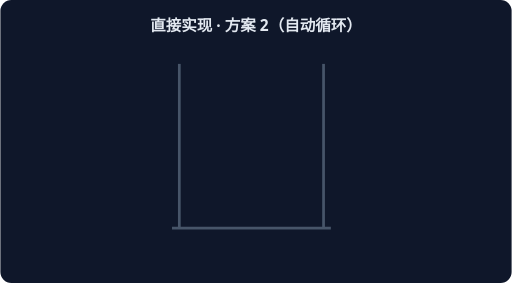
t = 0.00 s
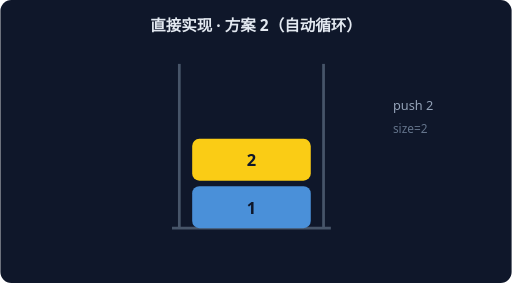
t = 1.67 s
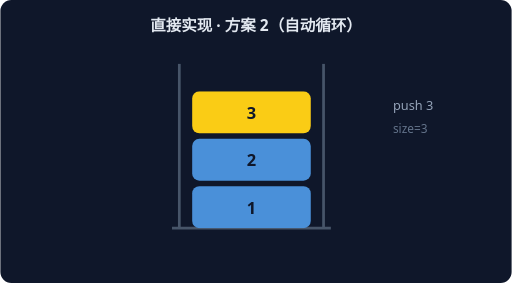
t = 3.33 s
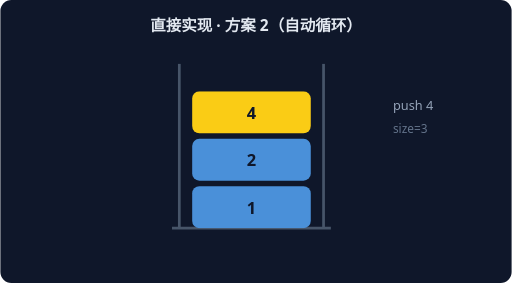
t = 5.00 s
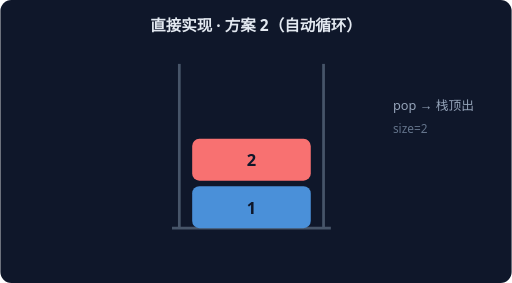
t = 6.67 s
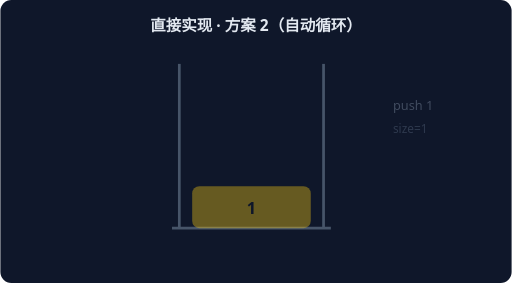
t = 8.33 s

The animated SVG that drew these frames (rendered in a browser with its animation timeline set to each time). Animation: 6 CSS @keyframes rules; frames cover the first 8.33 s, repeats indefinitely.

<svg xmlns="http://www.w3.org/2000/svg" width="560" height="310" viewBox="0 0 560 310" font-family="system-ui,sans-serif">
<rect width="560" height="310" rx="12" fill="#0F172A"/>
<text x="280" y="34" text-anchor="middle" fill="#E2E8F0" font-size="17" font-weight="600">直接实现 · 方案 2（自动循环）</text>
<path d="M 196 250 L 196 70" stroke="#475569" stroke-width="3"/>
<path d="M 354 250 L 354 70" stroke="#475569" stroke-width="3"/>
<path d="M 188 250 L 362 250" stroke="#475569" stroke-width="3"/>
<g style="animation:sk0 7.199999999999999s linear infinite both">
<rect x="210" y="204" width="130" height="46" rx="8" fill="#FACC15"/>
<text x="275" y="234" text-anchor="middle" fill="#0F172A" font-size="18" font-weight="700">1</text>
<text x="430" y="120" fill="#94A3B8" font-size="14">push 1</text>
<text x="430" y="146" fill="#64748B" font-size="13">size=1</text>
</g>
<g style="animation:sk1 7.199999999999999s linear infinite both">
<rect x="210" y="204" width="130" height="46" rx="8" fill="#4A90D9"/>
<text x="275" y="234" text-anchor="middle" fill="#0F172A" font-size="18" font-weight="700">1</text>
<rect x="210" y="152" width="130" height="46" rx="8" fill="#FACC15"/>
<text x="275" y="182" text-anchor="middle" fill="#0F172A" font-size="18" font-weight="700">2</text>
<text x="430" y="120" fill="#94A3B8" font-size="14">push 2</text>
<text x="430" y="146" fill="#64748B" font-size="13">size=2</text>
</g>
<g style="animation:sk2 7.199999999999999s linear infinite both">
<rect x="210" y="204" width="130" height="46" rx="8" fill="#4A90D9"/>
<text x="275" y="234" text-anchor="middle" fill="#0F172A" font-size="18" font-weight="700">1</text>
<rect x="210" y="152" width="130" height="46" rx="8" fill="#4A90D9"/>
<text x="275" y="182" text-anchor="middle" fill="#0F172A" font-size="18" font-weight="700">2</text>
<rect x="210" y="100" width="130" height="46" rx="8" fill="#FACC15"/>
<text x="275" y="130" text-anchor="middle" fill="#0F172A" font-size="18" font-weight="700">3</text>
<text x="430" y="120" fill="#94A3B8" font-size="14">push 3</text>
<text x="430" y="146" fill="#64748B" font-size="13">size=3</text>
</g>
<g style="animation:sk3 7.199999999999999s linear infinite both">
<rect x="210" y="204" width="130" height="46" rx="8" fill="#4A90D9"/>
<text x="275" y="234" text-anchor="middle" fill="#0F172A" font-size="18" font-weight="700">1</text>
<rect x="210" y="152" width="130" height="46" rx="8" fill="#F87171"/>
<text x="275" y="182" text-anchor="middle" fill="#0F172A" font-size="18" font-weight="700">2</text>
<text x="430" y="120" fill="#94A3B8" font-size="14">pop → 栈顶出</text>
<text x="430" y="146" fill="#64748B" font-size="13">size=2</text>
</g>
<g style="animation:sk4 7.199999999999999s linear infinite both">
<rect x="210" y="204" width="130" height="46" rx="8" fill="#4A90D9"/>
<text x="275" y="234" text-anchor="middle" fill="#0F172A" font-size="18" font-weight="700">1</text>
<rect x="210" y="152" width="130" height="46" rx="8" fill="#4A90D9"/>
<text x="275" y="182" text-anchor="middle" fill="#0F172A" font-size="18" font-weight="700">2</text>
<rect x="210" y="100" width="130" height="46" rx="8" fill="#FACC15"/>
<text x="275" y="130" text-anchor="middle" fill="#0F172A" font-size="18" font-weight="700">4</text>
<text x="430" y="120" fill="#94A3B8" font-size="14">push 4</text>
<text x="430" y="146" fill="#64748B" font-size="13">size=3</text>
</g>
<g style="animation:sk5 7.199999999999999s linear infinite both">
<rect x="210" y="204" width="130" height="46" rx="8" fill="#4A90D9"/>
<text x="275" y="234" text-anchor="middle" fill="#0F172A" font-size="18" font-weight="700">1</text>
<rect x="210" y="152" width="130" height="46" rx="8" fill="#F87171"/>
<text x="275" y="182" text-anchor="middle" fill="#0F172A" font-size="18" font-weight="700">2</text>
<text x="430" y="120" fill="#94A3B8" font-size="14">pop → 栈顶出</text>
<text x="430" y="146" fill="#64748B" font-size="13">size=2</text>
</g>
<style>
.sk0{opacity:0} @keyframes sk0{0%{opacity:0}0.00%{opacity:0}2.50%{opacity:1}14.17%{opacity:1}16.67%{opacity:0}100%{opacity:0}}
.sk1{opacity:0} @keyframes sk1{0%{opacity:0}16.67%{opacity:0}19.17%{opacity:1}30.83%{opacity:1}33.33%{opacity:0}100%{opacity:0}}
.sk2{opacity:0} @keyframes sk2{0%{opacity:0}33.33%{opacity:0}35.83%{opacity:1}47.50%{opacity:1}50.00%{opacity:0}100%{opacity:0}}
.sk3{opacity:0} @keyframes sk3{0%{opacity:0}50.00%{opacity:0}52.50%{opacity:1}64.17%{opacity:1}66.67%{opacity:0}100%{opacity:0}}
.sk4{opacity:0} @keyframes sk4{0%{opacity:0}66.67%{opacity:0}69.17%{opacity:1}80.83%{opacity:1}83.33%{opacity:0}100%{opacity:0}}
.sk5{opacity:0} @keyframes sk5{0%{opacity:0}83.33%{opacity:0}85.83%{opacity:1}97.50%{opacity:1}100.00%{opacity:0}100%{opacity:0}}
</style></svg>
